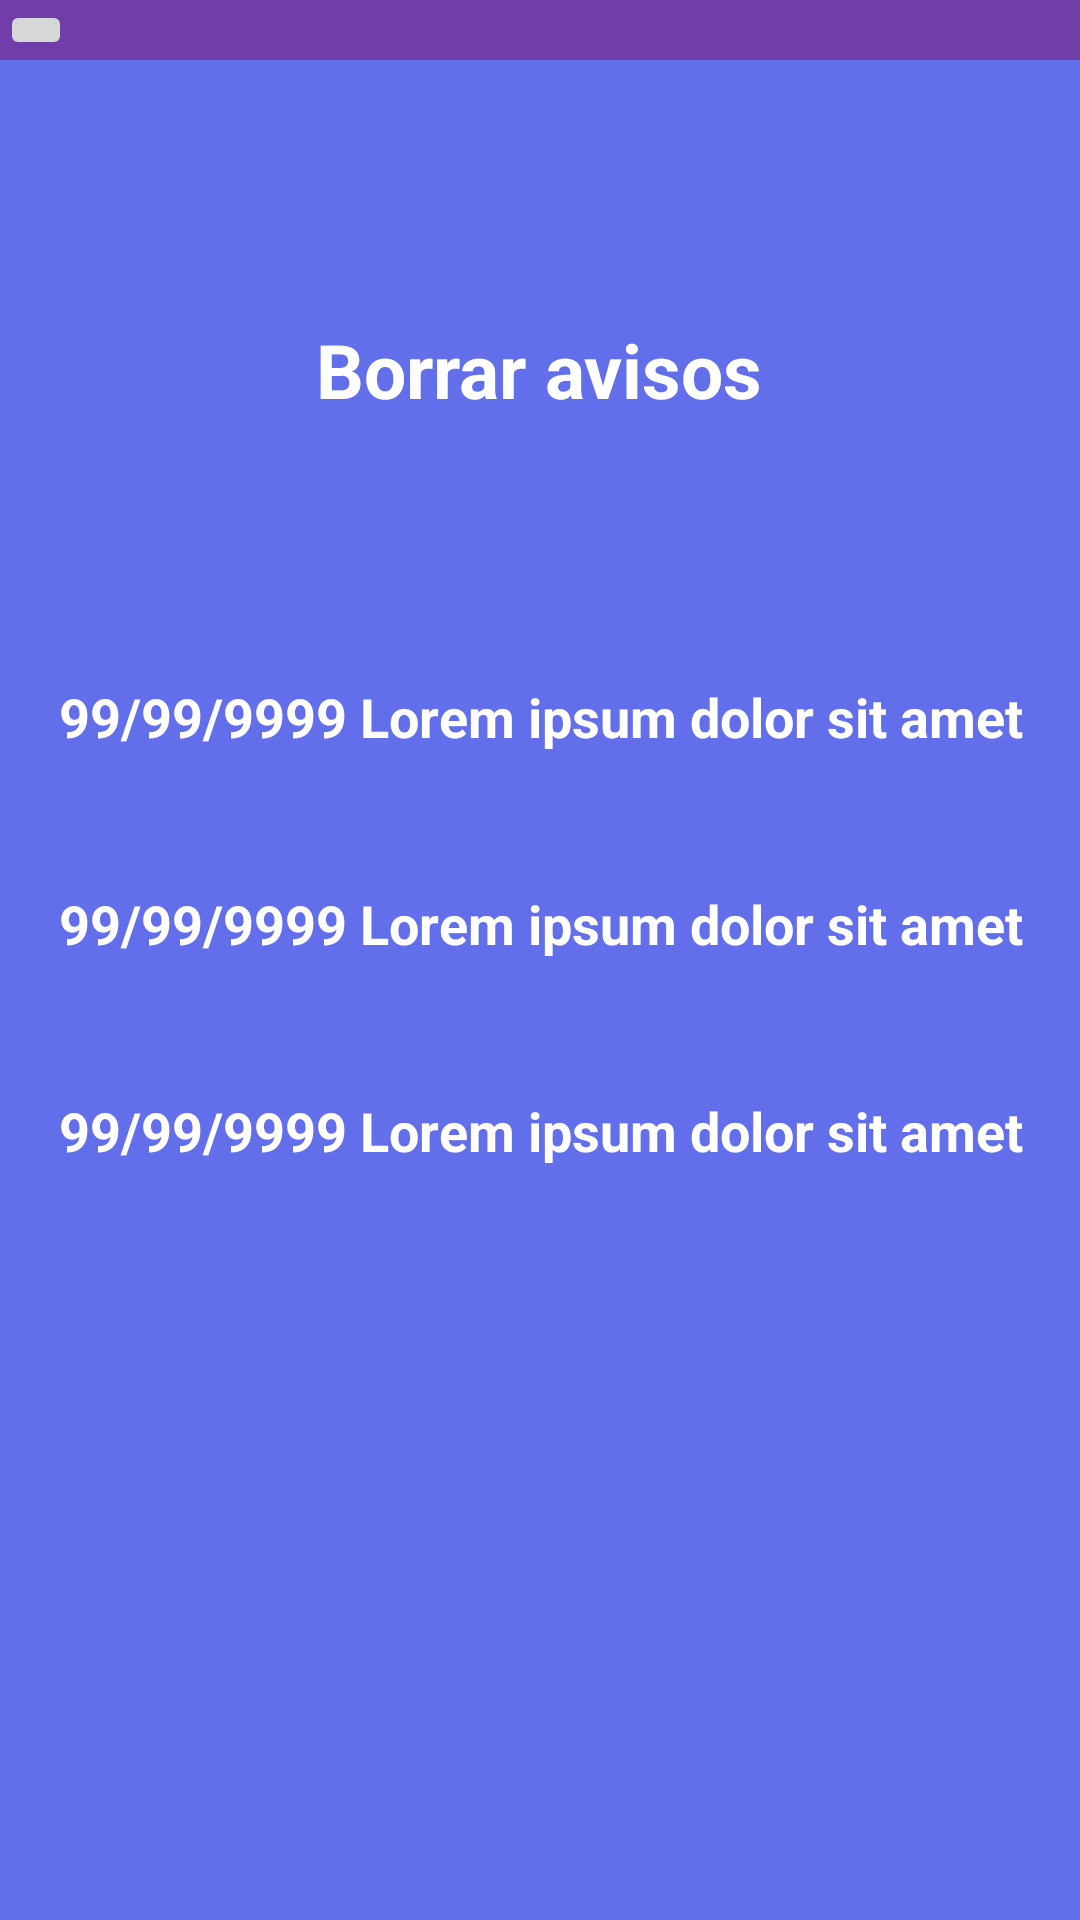

Write the Android layout XML for this screen, with the resource values it uses.
<!-- AndroidManifest.xml: application theme Theme.ProyectoTodosYUnoAPI25 -->
<!-- res/layout/eliminaravisos.xml -->
<?xml version="1.0" encoding="utf-8"?>
<LinearLayout xmlns:android="http://schemas.android.com/apk/res/android"
    xmlns:app="http://schemas.android.com/apk/res-auto"
    xmlns:tools="http://schemas.android.com/tools"
    android:id="@+id/eliminaravisos"
    android:layout_width="match_parent"
    android:layout_height="match_parent"
    tools:context=".Eliminaravisos"
    android:orientation="vertical"
    android:background="@color/fondoapp">


    <include layout="@layout/appbar3">

    </include>

    <LinearLayout
        android:layout_width="match_parent"
        android:layout_height="match_parent"
        android:layout_weight="1"
        android:orientation="horizontal"
        android:gravity="center">

        <TextView
            android:id="@+id/tit_borraraviso"
            android:layout_width="wrap_content"
            android:layout_height="wrap_content"
            android:layout_centerHorizontal="true"
            android:text="Borrar avisos"
            android:textColor="@color/white"
            android:textStyle="bold"
            android:layout_margin="50dp"
            android:layout_gravity="center"
            android:textSize="25dp"/>

    </LinearLayout>
    <LinearLayout
        android:layout_width="match_parent"
        android:layout_height="match_parent"
        android:layout_weight="1"
        android:orientation="vertical"
        >
        <LinearLayout
            android:layout_width="match_parent"
            android:layout_height="match_parent"
            android:layout_weight="1"
            android:orientation="vertical">
            <TextView
                android:id="@+id/fecha_hist1"
                android:layout_width="match_parent"
                android:layout_height="match_parent"
                android:textAlignment="center"
                android:layout_below="@+id/tit_hist"
                android:textStyle="bold"
                android:text="99/99/9999 Lorem ipsum dolor sit amet"
                android:textColor="@color/white"
                android:textSize="18dp"
                android:layout_alignParentLeft="true" />


        </LinearLayout>
        <LinearLayout
            android:layout_width="match_parent"
            android:layout_height="match_parent"
            android:layout_weight="1"
            android:orientation="vertical">
            <TextView
                android:id="@+id/fecha_hist2"
                android:layout_width="match_parent"
                android:layout_height="match_parent"
                android:textAlignment="center"
                android:layout_below="@+id/tit_hist"
                android:textStyle="bold"
                android:text="99/99/9999 Lorem ipsum dolor sit amet"
                android:textColor="@color/white"
                android:textSize="18dp"
                android:layout_alignParentLeft="true" />

        </LinearLayout>
        <LinearLayout
            android:layout_width="match_parent"
            android:layout_height="match_parent"
            android:layout_weight="1"
            android:orientation="vertical">
            <TextView
                android:id="@+id/fecha_hist3"
                android:layout_width="match_parent"
                android:layout_height="match_parent"
                android:textAlignment="center"
                android:layout_below="@+id/tit_hist"
                android:textStyle="bold"
                android:text="99/99/9999 Lorem ipsum dolor sit amet"
                android:textColor="@color/white"
                android:textSize="18dp"
                android:layout_alignParentLeft="true" />

        </LinearLayout>

    </LinearLayout>
    <LinearLayout
        android:layout_width="match_parent"
        android:layout_height="match_parent"
        android:layout_weight="1"
        android:orientation="horizontal">

    </LinearLayout>

</LinearLayout>
<!-- res/layout/appbar3.xml (included above) -->
<?xml version="1.0" encoding="utf-8"?>
<RelativeLayout xmlns:android="http://schemas.android.com/apk/res/android"
    android:layout_width="match_parent"
    android:layout_height="wrap_content"
    android:background="@color/appbar">
    <RelativeLayout
        android:layout_width="match_parent"
        android:layout_height="wrap_content">
        <ImageButton
            android:id="@+id/backbutton"
            android:layout_width="wrap_content"
            android:layout_height="wrap_content"
            android:src="@drawable/baseline_arrow_back_24"
            android:layout_alignParentLeft="true">

        </ImageButton>


    </RelativeLayout>


</RelativeLayout>
<!-- resources referenced by this layout -->
<resources>
  <color name="appbar">#713EA9</color>
  <color name="fondoapp">#636EEB</color>
  <color name="white">#FFFFFFFF</color>
  <style name="Theme.ProyectoTodosYUnoAPI25" parent="Base.Theme.ProyectoTodosYUnoAPI25" />
  <style name="Base.Theme.ProyectoTodosYUnoAPI25" parent="Theme.Material3.DayNight.NoActionBar">
          
          
      </style>
</resources>
